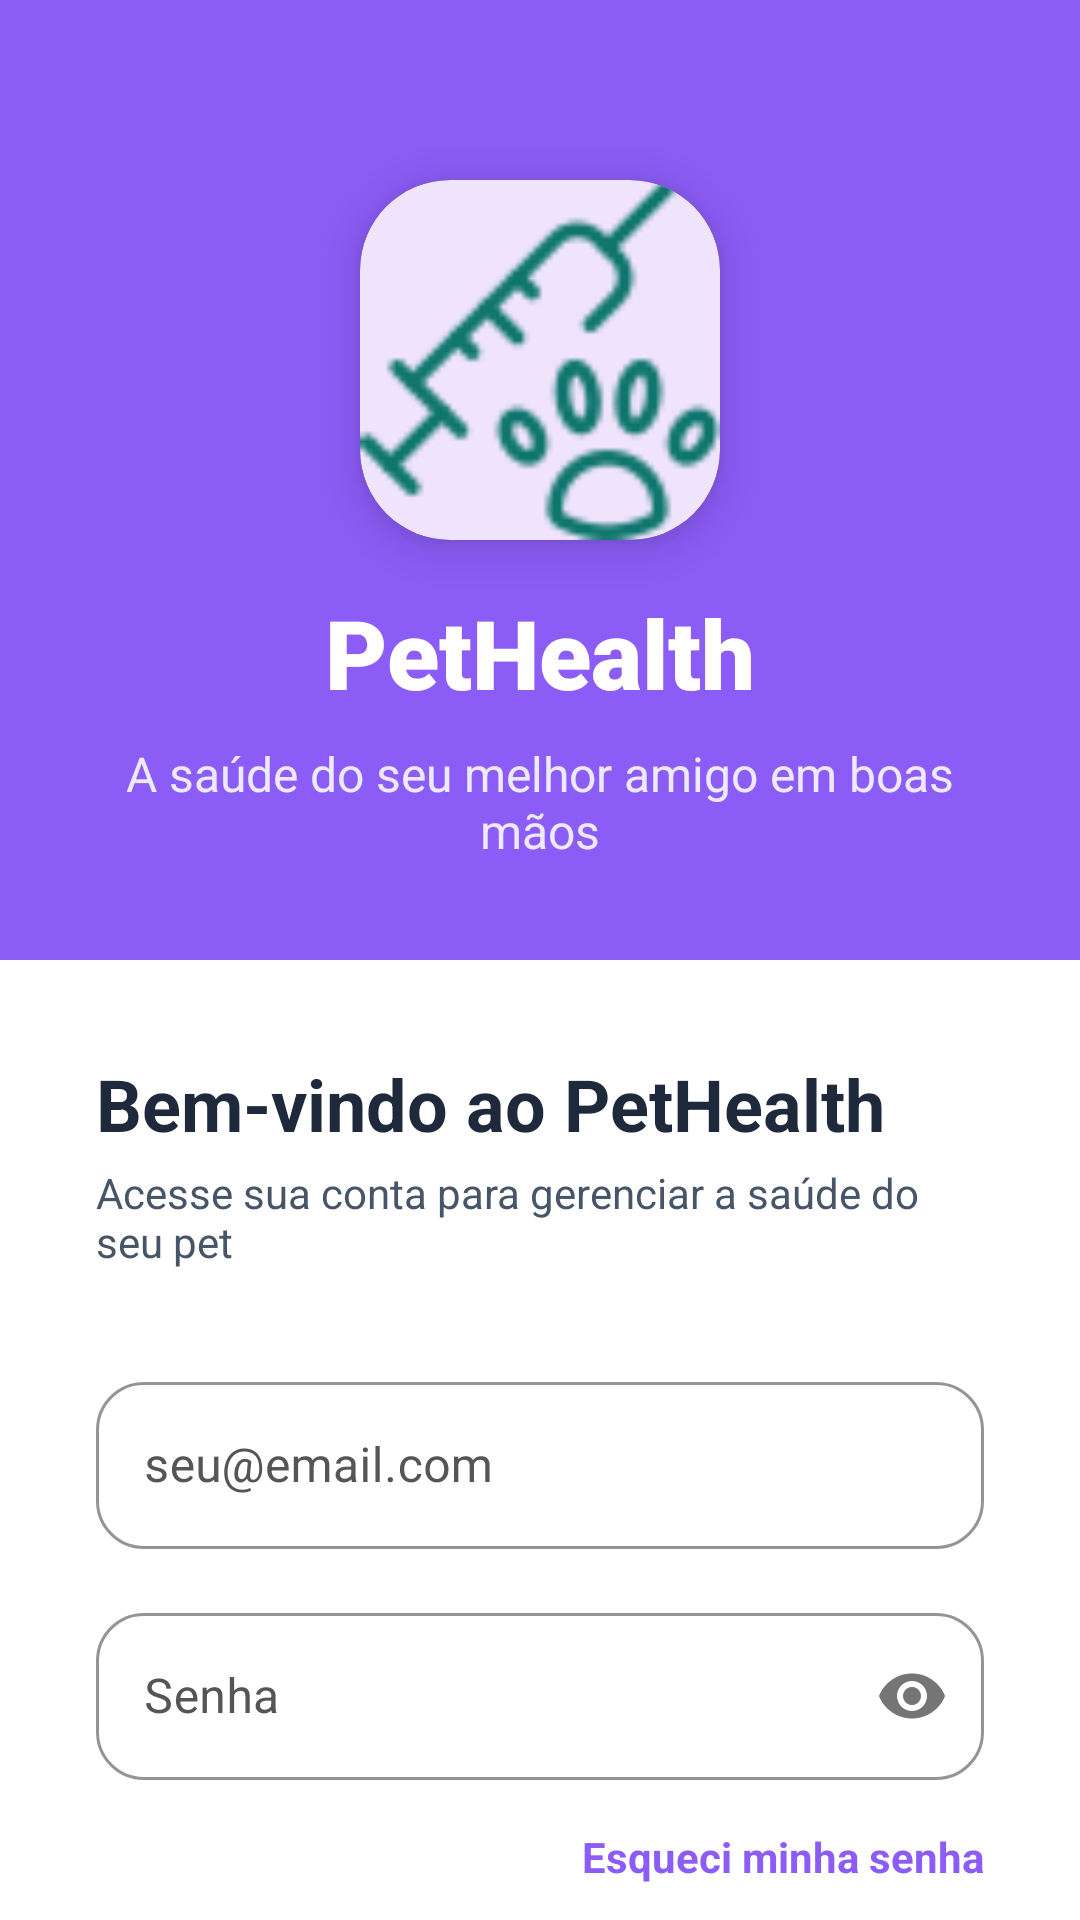

This screen was rendered from an Android layout file. Write that file and the resources it references.
<!-- AndroidManifest.xml: application theme Theme.Caogenda -->
<!-- res/layout/login.xml -->
<?xml version="1.0" encoding="utf-8"?>
<androidx.constraintlayout.widget.ConstraintLayout xmlns:android="http://schemas.android.com/apk/res/android"
    xmlns:app="http://schemas.android.com/apk/res-auto"
    xmlns:tools="http://schemas.android.com/tools"
    android:layout_width="match_parent"
    android:layout_height="match_parent"
    android:background="@color/white"
    tools:context=".LoginActivity">

    <View
        android:id="@+id/headerBackground"
        android:layout_width="match_parent"
        android:layout_height="320dp"
        android:background="@color/primary_purple"
        app:layout_constraintTop_toTopOf="parent" />

    <com.google.android.material.card.MaterialCardView
        android:id="@+id/logoCard"
        android:layout_width="120dp"
        android:layout_height="120dp"
        android:layout_marginTop="60dp"
        app:cardCornerRadius="30dp"
        app:cardElevation="8dp"
        app:strokeWidth="0dp"
        app:layout_constraintEnd_toEndOf="parent"
        app:layout_constraintStart_toStartOf="parent"
        app:layout_constraintTop_toTopOf="parent">

        <ImageView
            android:layout_width="match_parent"
            android:layout_height="match_parent"
            android:src="@drawable/logo"
            android:contentDescription="@string/app_name" />
    </com.google.android.material.card.MaterialCardView>

    <TextView
        android:id="@+id/tvAppName"
        android:layout_width="wrap_content"
        android:layout_height="wrap_content"
        android:layout_marginTop="16dp"
        android:fontFamily="sans-serif-black"
        android:text="@string/app_name"
        android:textColor="@color/white"
        android:textSize="32sp"
        app:layout_constraintEnd_toEndOf="parent"
        app:layout_constraintStart_toStartOf="parent"
        app:layout_constraintTop_toBottomOf="@id/logoCard" />

    <TextView
        android:id="@+id/tvSlogan"
        android:layout_width="0dp"
        android:layout_height="wrap_content"
        android:layout_marginHorizontal="32dp"
        android:layout_marginTop="8dp"
        android:gravity="center"
        android:text="@string/slogan_login"
        android:textColor="@color/primary_purple_light"
        android:textSize="16sp"
        app:layout_constraintEnd_toEndOf="parent"
        app:layout_constraintStart_toStartOf="parent"
        app:layout_constraintTop_toBottomOf="@id/tvAppName" />

    <androidx.core.widget.NestedScrollView
        android:layout_width="match_parent"
        android:layout_height="0dp"
        android:layout_marginTop="32dp"
        android:background="@drawable/bg_main_container"
        android:fillViewport="true"
        app:layout_constraintBottom_toBottomOf="parent"
        app:layout_constraintTop_toBottomOf="@id/tvSlogan">

        <androidx.constraintlayout.widget.ConstraintLayout
            android:layout_width="match_parent"
            android:layout_height="wrap_content"
            android:padding="32dp">

            <TextView
                android:id="@+id/tvWelcome"
                android:layout_width="wrap_content"
                android:layout_height="wrap_content"
                android:text="@string/welcome_title"
                android:textColor="@color/dark_blue"
                android:textSize="24sp"
                android:textStyle="bold"
                app:layout_constraintStart_toStartOf="parent"
                app:layout_constraintTop_toTopOf="parent" />

            <TextView
                android:id="@+id/tvSubtitle"
                android:layout_width="wrap_content"
                android:layout_height="wrap_content"
                android:layout_marginTop="4dp"
                android:text="@string/welcome_subtitle"
                android:textColor="@color/gray_text"
                android:textSize="14sp"
                app:layout_constraintStart_toStartOf="parent"
                app:layout_constraintTop_toBottomOf="@id/tvWelcome" />

            <com.google.android.material.textfield.TextInputLayout
                android:id="@+id/tilEmail"
                style="@style/Widget.MaterialComponents.TextInputLayout.OutlinedBox"
                android:layout_width="match_parent"
                android:layout_height="wrap_content"
                android:layout_marginTop="32dp"
                android:hint="@string/email_hint"
                android:textColorHint="#555555"
                app:boxCornerRadiusBottomEnd="16dp"
                app:boxCornerRadiusBottomStart="16dp"
                app:boxCornerRadiusTopEnd="16dp"
                app:boxCornerRadiusTopStart="16dp"
                app:boxStrokeColor="@color/primary_purple"
                app:hintTextColor="@color/primary_purple"
                app:layout_constraintTop_toBottomOf="@id/tvSubtitle">

                <com.google.android.material.textfield.TextInputEditText
                    android:id="@+id/etEmail"
                    android:layout_width="match_parent"
                    android:layout_height="wrap_content"
                    android:inputType="textEmailAddress" />
            </com.google.android.material.textfield.TextInputLayout>

            <com.google.android.material.textfield.TextInputLayout
                android:id="@+id/tilPassword"
                style="@style/Widget.MaterialComponents.TextInputLayout.OutlinedBox"
                android:layout_width="match_parent"
                android:layout_height="wrap_content"
                android:layout_marginTop="16dp"
                android:hint="@string/password_hint"
                android:textColorHint="#555555"
                app:boxCornerRadiusBottomEnd="16dp"
                app:boxCornerRadiusBottomStart="16dp"
                app:boxCornerRadiusTopEnd="16dp"
                app:boxCornerRadiusTopStart="16dp"
                app:boxStrokeColor="@color/primary_purple"
                app:hintTextColor="@color/primary_purple"
                app:passwordToggleEnabled="true"
                app:layout_constraintTop_toBottomOf="@id/tilEmail">

                <com.google.android.material.textfield.TextInputEditText
                    android:id="@+id/etPassword"
                    android:layout_width="match_parent"
                    android:layout_height="wrap_content"
                    android:inputType="textPassword" />
            </com.google.android.material.textfield.TextInputLayout>

            <TextView
                android:id="@+id/tvForgotPassword"
                android:layout_width="wrap_content"
                android:layout_height="wrap_content"
                android:layout_marginTop="16dp"
                android:clickable="true"
                android:focusable="true"
                android:text="@string/forgot_password"
                android:textColorHint="#555555"
                android:textColor="@color/primary_purple"
                android:textStyle="bold"
                app:layout_constraintEnd_toEndOf="parent"
                app:layout_constraintTop_toBottomOf="@id/tilPassword" />

            <com.google.android.material.button.MaterialButton
                android:id="@+id/btnLogin"
                style="@style/PetHealth.Button.Primary"
                android:layout_width="match_parent"
                android:layout_height="60dp"
                android:layout_marginTop="32dp"
                android:background="@color/primary_purple"
                android:text="@string/login_button"
                app:layout_constraintTop_toBottomOf="@id/tvForgotPassword" />

            <com.google.android.material.button.MaterialButton
                android:id="@+id/btnCreateAccount"
                style="@style/PetHealth.Button.Secondary"
                android:layout_width="match_parent"
                android:layout_height="60dp"
                android:layout_marginTop="16dp"
                android:text="@string/create_account_button"
                app:layout_constraintTop_toBottomOf="@id/btnLogin" />

        </androidx.constraintlayout.widget.ConstraintLayout>
    </androidx.core.widget.NestedScrollView>

</androidx.constraintlayout.widget.ConstraintLayout>
<!-- resources referenced by this layout -->
<resources>
  <color name="dark_blue">#1E293B</color>
  <color name="gray_text">#475569</color>
  <color name="primary_purple">#8B5CF6</color>
  <color name="primary_purple_light">#EDE9FE</color>
  <color name="white">#FFFFFFFF</color>
  <!-- drawable logo: png bitmap (drawable, 3355 bytes) -->
  <string name="app_name">PetHealth</string>
  <string name="create_account_button">Criar nova conta</string>
  <string name="email_hint">seu@email.com</string>
  <string name="forgot_password">Esqueci minha senha</string>
  <string name="login_button">Entrar</string>
  <string name="password_hint">Senha</string>
  <string name="slogan_login">A saúde do seu melhor amigo em boas mãos</string>
  <string name="welcome_subtitle">Acesse sua conta para gerenciar a saúde do seu pet</string>
  <string name="welcome_title">Bem-vindo ao PetHealth</string>
  <style name="PetHealth.Button.Primary" parent="Widget.Material3.Button">
          <item name="android:background">@drawable/bg_button_primary</item>
          <item name="android:insetTop">0dp</item>
          <item name="android:insetBottom">0dp</item>
          <item name="android:textColor">@color/white</item>
          <item name="android:textAllCaps">false</item>
          <item name="android:textSize">16sp</item>
          <item name="android:textStyle">bold</item>
      </style>
  <style name="PetHealth.Button.Secondary" parent="Widget.Material3.Button.OutlinedButton">
          <item name="android:background">@drawable/bg_button_secondary_new</item>
          <item name="android:insetTop">0dp</item>
          <item name="android:insetBottom">0dp</item>
          <item name="android:textColor">@color/primary_purple</item>
          <item name="android:textAllCaps">false</item>
          <item name="android:textSize">14sp</item>
          <item name="android:textStyle">bold</item>
          <item name="strokeColor">@color/primary_purple</item>
          <item name="strokeWidth">2dp</item>
      </style>
  <style name="Theme.Caogenda" parent="Base.Theme.Caogenda" />
  <!-- drawable bg_button_primary (drawable) -->
  <?xml version="1.0" encoding="utf-8"?>
  <ripple xmlns:android="http://schemas.android.com/apk/res/android"
      android:color="#40FFFFFF">
      <item>
          <shape android:shape="rectangle">
              <solid android:color="@color/primary_purple" />
              <corners android:radius="16dp" />
          </shape>
      </item>
  </ripple>
  <!-- drawable bg_button_secondary_new (drawable) -->
  <?xml version="1.0" encoding="utf-8"?>
  <ripple xmlns:android="http://schemas.android.com/apk/res/android"
      android:color="#208B5CF6">
      <item>
          <shape android:shape="rectangle">
              <solid android:color="@color/white" />
              <stroke android:width="2dp" android:color="@color/primary_purple" />
              <corners android:radius="16dp" />
          </shape>
      </item>
  </ripple>
  <style name="Base.Theme.Caogenda" parent="Theme.Material3.DayNight.NoActionBar">
          
          <item name="colorPrimary">@color/primary_purple</item>
          <item name="colorOnPrimary">@color/white</item>
          <item name="colorPrimaryContainer">@color/primary_purple_light</item>
          <item name="colorOnPrimaryContainer">@color/primary_purple_dark</item>
  
          
          <item name="colorSecondary">@color/primary_purple</item>
          <item name="colorOnSecondary">@color/white</item>
  
          
          <item name="android:statusBarColor">@color/primary_purple_dark</item>
  
          
          <item name="android:windowBackground">@color/gray_surface</item>
      </style>
  <color name="primary_purple_dark">#6D28D9</color>
  <color name="gray_surface">#F8FAFC</color>
</resources>
